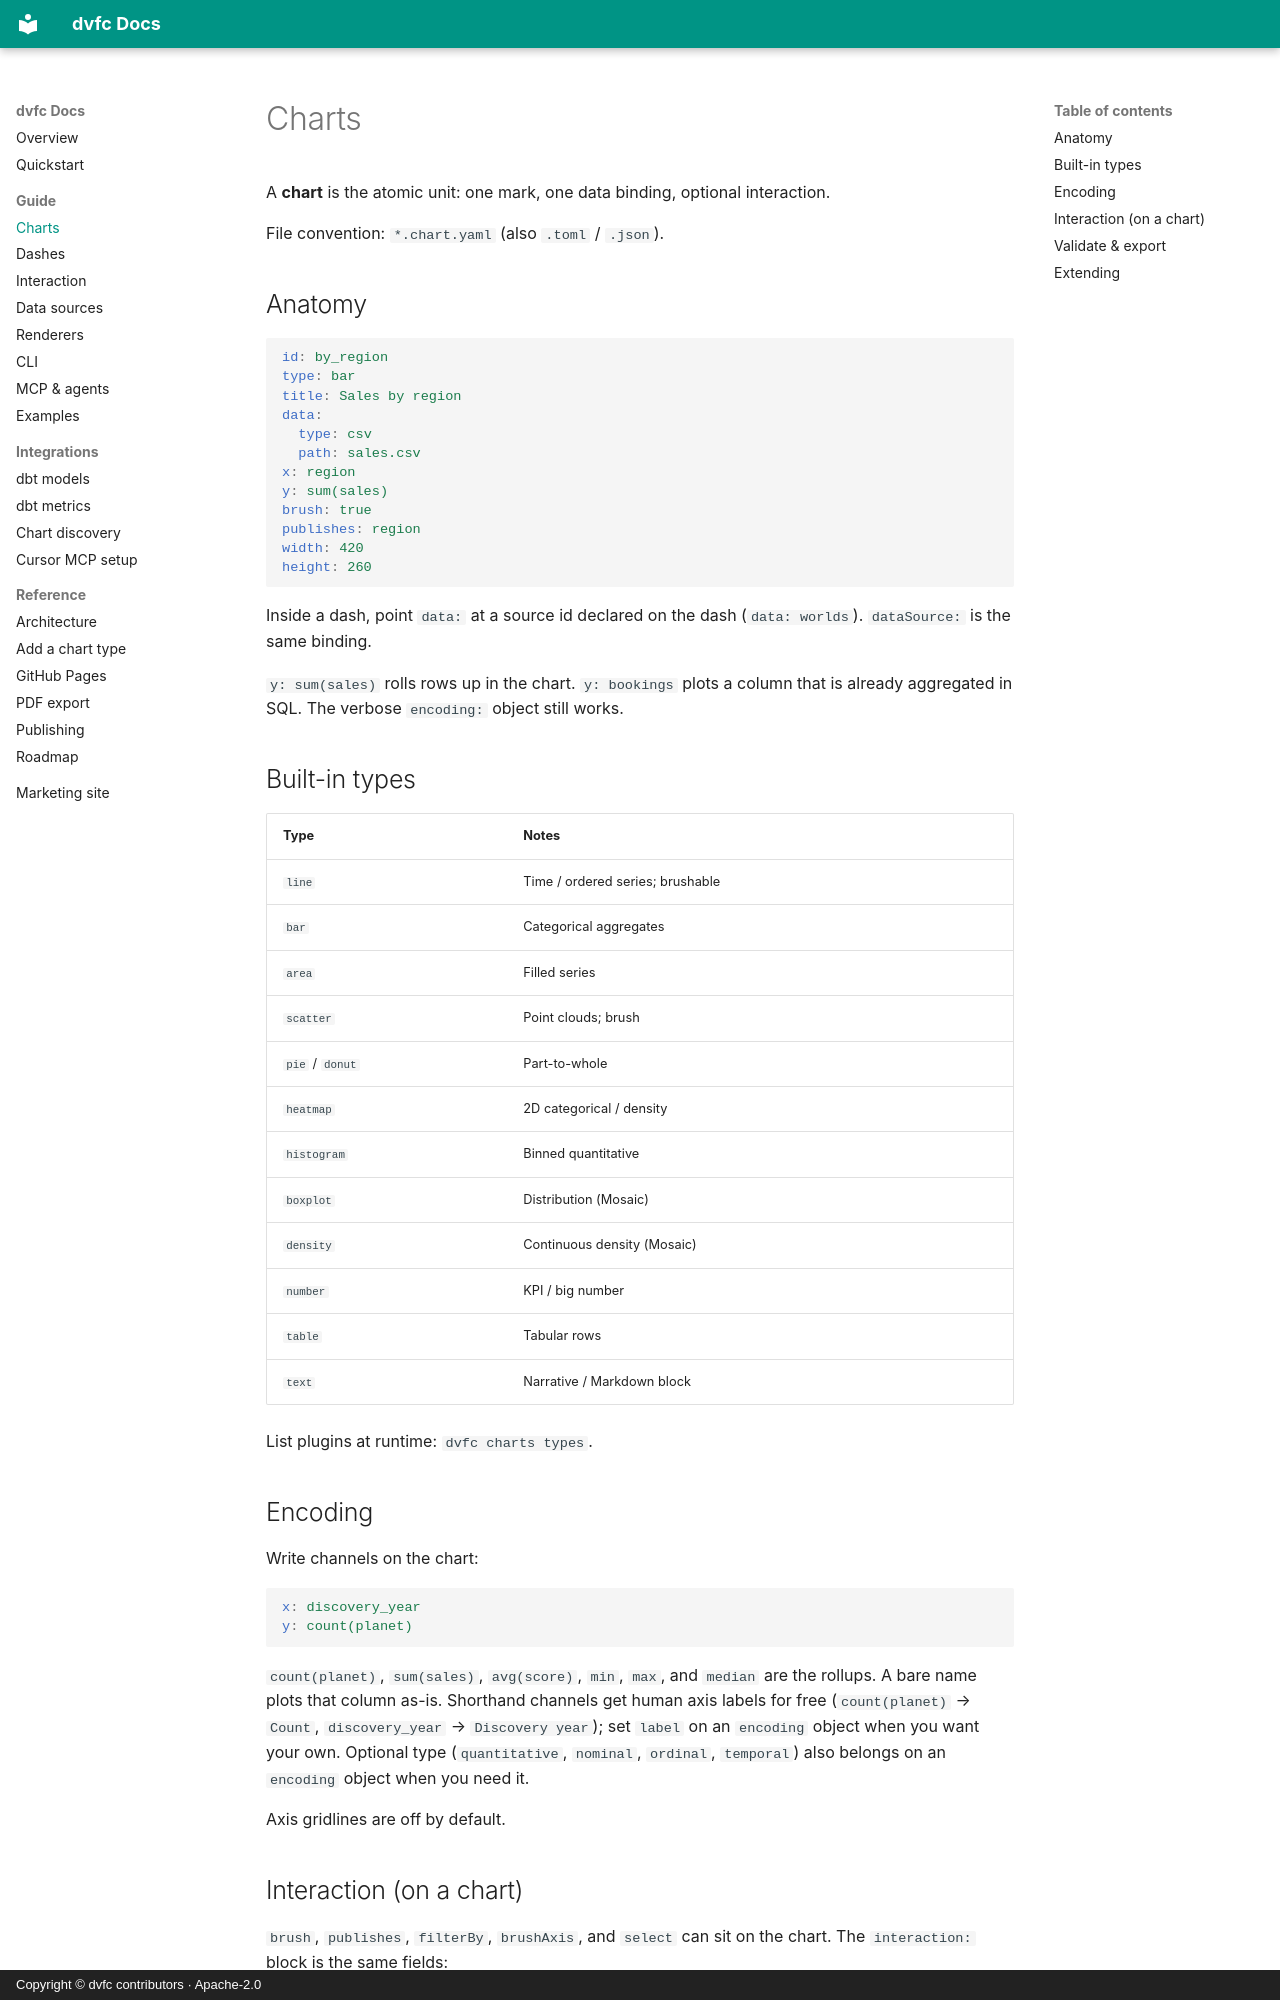

repository: KobaKhit/dvfc · page: guide/charts/index.html · generator: mkdocs · copyright: Copyright © dvfc contributors · Apache-2.0

# Charts

A **chart** is the atomic unit: one mark, one data binding, optional interaction.

File convention: `*.chart.yaml` (also `.toml` / `.json`).

## Anatomy

```yaml
id: by_region
type: bar
title: Sales by region
data:
  type: csv
  path: sales.csv
x: region
y: sum(sales)
brush: true
publishes: region
width: 420
height: 260
```

Inside a dash, point `data:` at a source id declared on the dash (`data: worlds`). `dataSource:` is the same binding.

`y: sum(sales)` rolls rows up in the chart. `y: bookings` plots a column that is already aggregated in SQL. The verbose `encoding:` object still works.

## Built-in types

| Type | Notes |
|------|--------|
| `line` | Time / ordered series; brushable |
| `bar` | Categorical aggregates |
| `area` | Filled series |
| `scatter` | Point clouds; brush |
| `pie` / `donut` | Part-to-whole |
| `heatmap` | 2D categorical / density |
| `histogram` | Binned quantitative |
| `boxplot` | Distribution (Mosaic) |
| `density` | Continuous density (Mosaic) |
| `number` | KPI / big number |
| `table` | Tabular rows |
| `text` | Narrative / Markdown block |

List plugins at runtime: `dvfc charts types`.

## Encoding

Write channels on the chart:

```yaml
x: discovery_year
y: count(planet)
```

`count(planet)`, `sum(sales)`, `avg(score)`, `min`, `max`, and `median` are the rollups. A bare name plots that column as-is. Shorthand channels get human axis labels for free (`count(planet)` → `Count`, `discovery_year` → `Discovery year`); set `label` on an `encoding` object when you want your own. Optional type (`quantitative`, `nominal`, `ordinal`, `temporal`) also belongs on an `encoding` object when you need it.

Axis gridlines are off by default.
